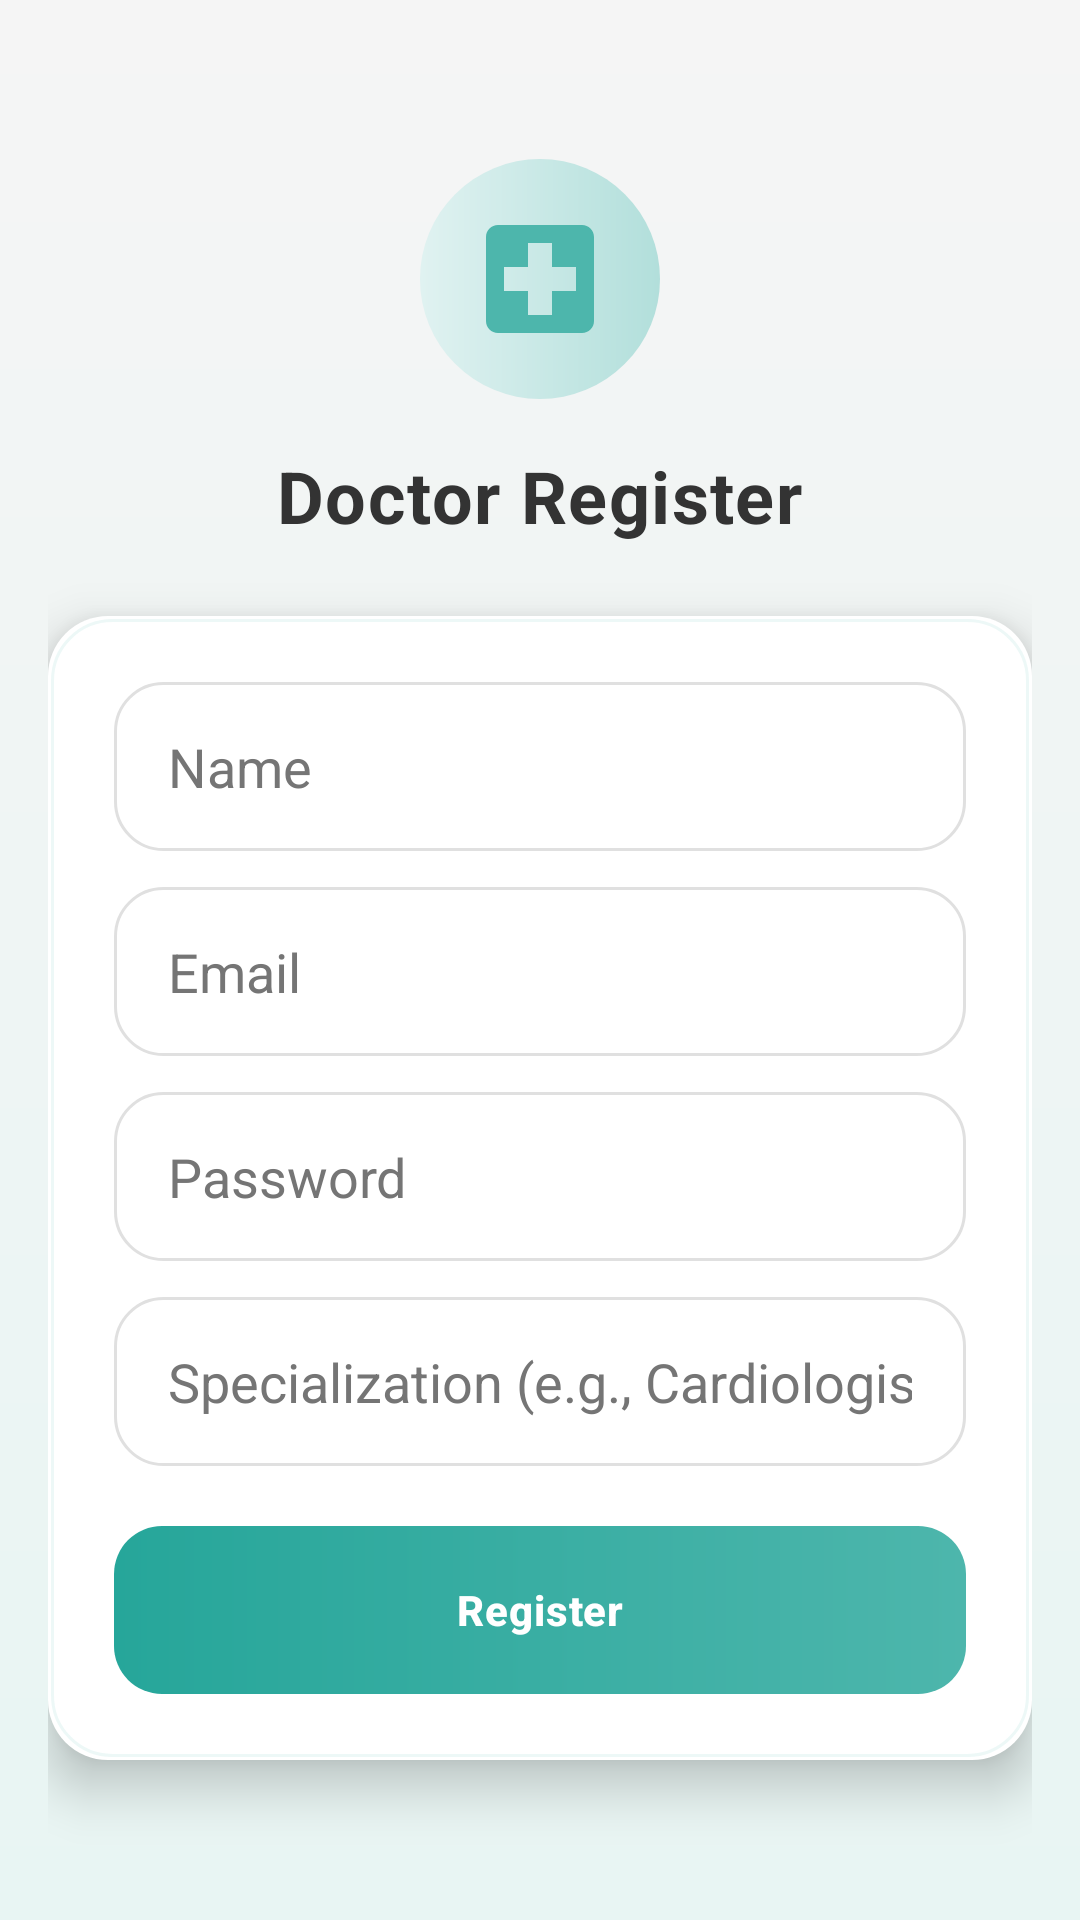

Android layout source for this screen:
<!-- AndroidManifest.xml: application theme Theme.MedicalManagementSystem -->
<!-- res/layout/activity_doctor_register.xml -->
<?xml version="1.0" encoding="utf-8"?>
<androidx.core.widget.NestedScrollView xmlns:android="http://schemas.android.com/apk/res/android"
    xmlns:tools="http://schemas.android.com/tools"
    android:layout_width="match_parent"
    android:layout_height="match_parent"
    android:background="@drawable/bg_screen"
    android:fillViewport="true"
    tools:context=".DoctorRegisterActivity">

    <LinearLayout
        android:layout_width="match_parent"
        android:layout_height="match_parent"
        android:gravity="center"
        android:orientation="vertical"
        android:padding="16dp">

        <ImageView
            android:layout_width="80dp"
            android:layout_height="80dp"
            android:background="@drawable/bg_avatar_circle"
            android:contentDescription="@string/doctor_register_title"
            android:padding="16dp"
            android:src="@drawable/ic_medical_logo" />

        <TextView
            android:id="@+id/tvRegisterTitle"
            android:layout_width="wrap_content"
            android:layout_height="wrap_content"
            android:layout_marginTop="16dp"
            android:text="@string/doctor_register_title"
            android:textAppearance="@style/TextAppearance.Medical.Title"
            android:textSize="24sp" />

        <LinearLayout
            android:layout_width="match_parent"
            android:layout_height="wrap_content"
            android:layout_marginTop="24dp"
            style="@style/Widget.Medical.Card"
            android:orientation="vertical">

            <EditText
                android:id="@+id/etName"
                style="@style/Widget.Medical.EditText"
                android:layout_width="match_parent"
                android:layout_height="wrap_content"
                android:hint="@string/hint_name"
                android:inputType="textPersonName" />

            <EditText
                android:id="@+id/etEmail"
                style="@style/Widget.Medical.EditText"
                android:layout_width="match_parent"
                android:layout_height="wrap_content"
                android:layout_marginTop="12dp"
                android:hint="@string/hint_email"
                android:inputType="textEmailAddress" />

            <EditText
                android:id="@+id/etPassword"
                style="@style/Widget.Medical.EditText"
                android:layout_width="match_parent"
                android:layout_height="wrap_content"
                android:layout_marginTop="12dp"
                android:hint="@string/hint_password"
                android:inputType="textPassword" />

            <EditText
                android:id="@+id/etSpecialization"
                style="@style/Widget.Medical.EditText"
                android:layout_width="match_parent"
                android:layout_height="wrap_content"
                android:layout_marginTop="12dp"
                android:hint="@string/hint_specialization"
                android:inputType="text" />

            <Button
                android:id="@+id/btnRegister"
                style="@style/Widget.Medical.Button.Primary"
                android:layout_width="match_parent"
                android:layout_height="wrap_content"
                android:layout_marginTop="20dp"
                android:text="@string/btn_register" />

        </LinearLayout>

    </LinearLayout>

</androidx.core.widget.NestedScrollView>
<!-- resources referenced by this layout -->
<resources>
  <!-- drawable bg_avatar_circle (drawable) -->
  <?xml version="1.0" encoding="utf-8"?>
  <shape xmlns:android="http://schemas.android.com/apk/res/android"
      android:shape="oval">
      <gradient
          android:endColor="#B2DFDB"
          android:startColor="#E0F2F1"
          android:type="linear" />
  </shape>
  <!-- drawable bg_screen (drawable) -->
  <?xml version="1.0" encoding="utf-8"?>
  <shape xmlns:android="http://schemas.android.com/apk/res/android">
      <gradient
          android:angle="160"
          android:endColor="#E8F5F3"
          android:startColor="#F5F5F5"
          android:type="linear" />
  </shape>
  <!-- drawable ic_medical_logo (drawable) -->
  <?xml version="1.0" encoding="utf-8"?>
  <vector xmlns:android="http://schemas.android.com/apk/res/android"
      android:width="48dp"
      android:height="48dp"
      android:viewportWidth="24"
      android:viewportHeight="24">
      <path
          android:fillColor="@color/soft_teal_primary"
          android:pathData="M19,3H5C3.9,3 3,3.9 3,5v14c0,1.1 0.9,2 2,2h14c1.1,0 2,-0.9 2,-2V5C21,3.9 20.1,3 19,3zM18,14h-4v4h-4v-4H6v-4h4V6h4v4h4V14z" />
  </vector>
  <string name="btn_register">Register</string>
  <string name="doctor_register_title">Doctor Register</string>
  <string name="hint_email">Email</string>
  <string name="hint_name">Name</string>
  <string name="hint_password">Password</string>
  <string name="hint_specialization">Specialization (e.g., Cardiologist)</string>
  <style name="TextAppearance.Medical.Title" parent="TextAppearance.Material3.TitleLarge">
          <item name="android:textColor">@color/text_dark_grey</item>
          <item name="android:textStyle">bold</item>
          <item name="android:letterSpacing">0.02</item>
      </style>
  <style name="Widget.Medical.Card">
          <item name="android:background">@drawable/bg_card</item>
          <item name="android:elevation">10dp</item>
          <item name="android:outlineProvider">background</item>
          <item name="android:padding">22dp</item>
      </style>
  <style name="Widget.Medical.EditText" parent="Widget.AppCompat.EditText">
          <item name="android:background">@drawable/bg_input_field</item>
          <item name="android:textColor">@color/text_dark_grey</item>
          <item name="android:textColorHint">@color/text_secondary</item>
          <item name="android:paddingStart">18dp</item>
          <item name="android:paddingEnd">18dp</item>
          <item name="android:paddingTop">16dp</item>
          <item name="android:paddingBottom">16dp</item>
          <item name="android:minHeight">56dp</item>
      </style>
  <style name="Theme.MedicalManagementSystem" parent="Base.Theme.MedicalManagementSystem" />
  <color name="soft_teal_primary">#4DB6AC</color>
  <color name="text_dark_grey">#333333</color>
  <!-- drawable bg_button_primary (drawable) -->
  <?xml version="1.0" encoding="utf-8"?>
  <ripple xmlns:android="http://schemas.android.com/apk/res/android"
      android:color="#80B2DFDB">
      <item>
          <shape android:shape="rectangle">
              <gradient
                  android:angle="0"
                  android:endColor="@color/soft_teal_primary"
                  android:startColor="#26A69A"
                  android:type="linear" />
              <corners android:radius="16dp" />
          </shape>
      </item>
  </ripple>
  <color name="white">#FFFFFFFF</color>
  <color name="text_secondary">#757575</color>
  <color name="card_white">#FFFFFF</color>
  <color name="divider_soft">#E0E0E0</color>
  <color name="soft_teal_dark">#00897B</color>
  <color name="background_pale_grey">#F5F5F5</color>
</resources>
